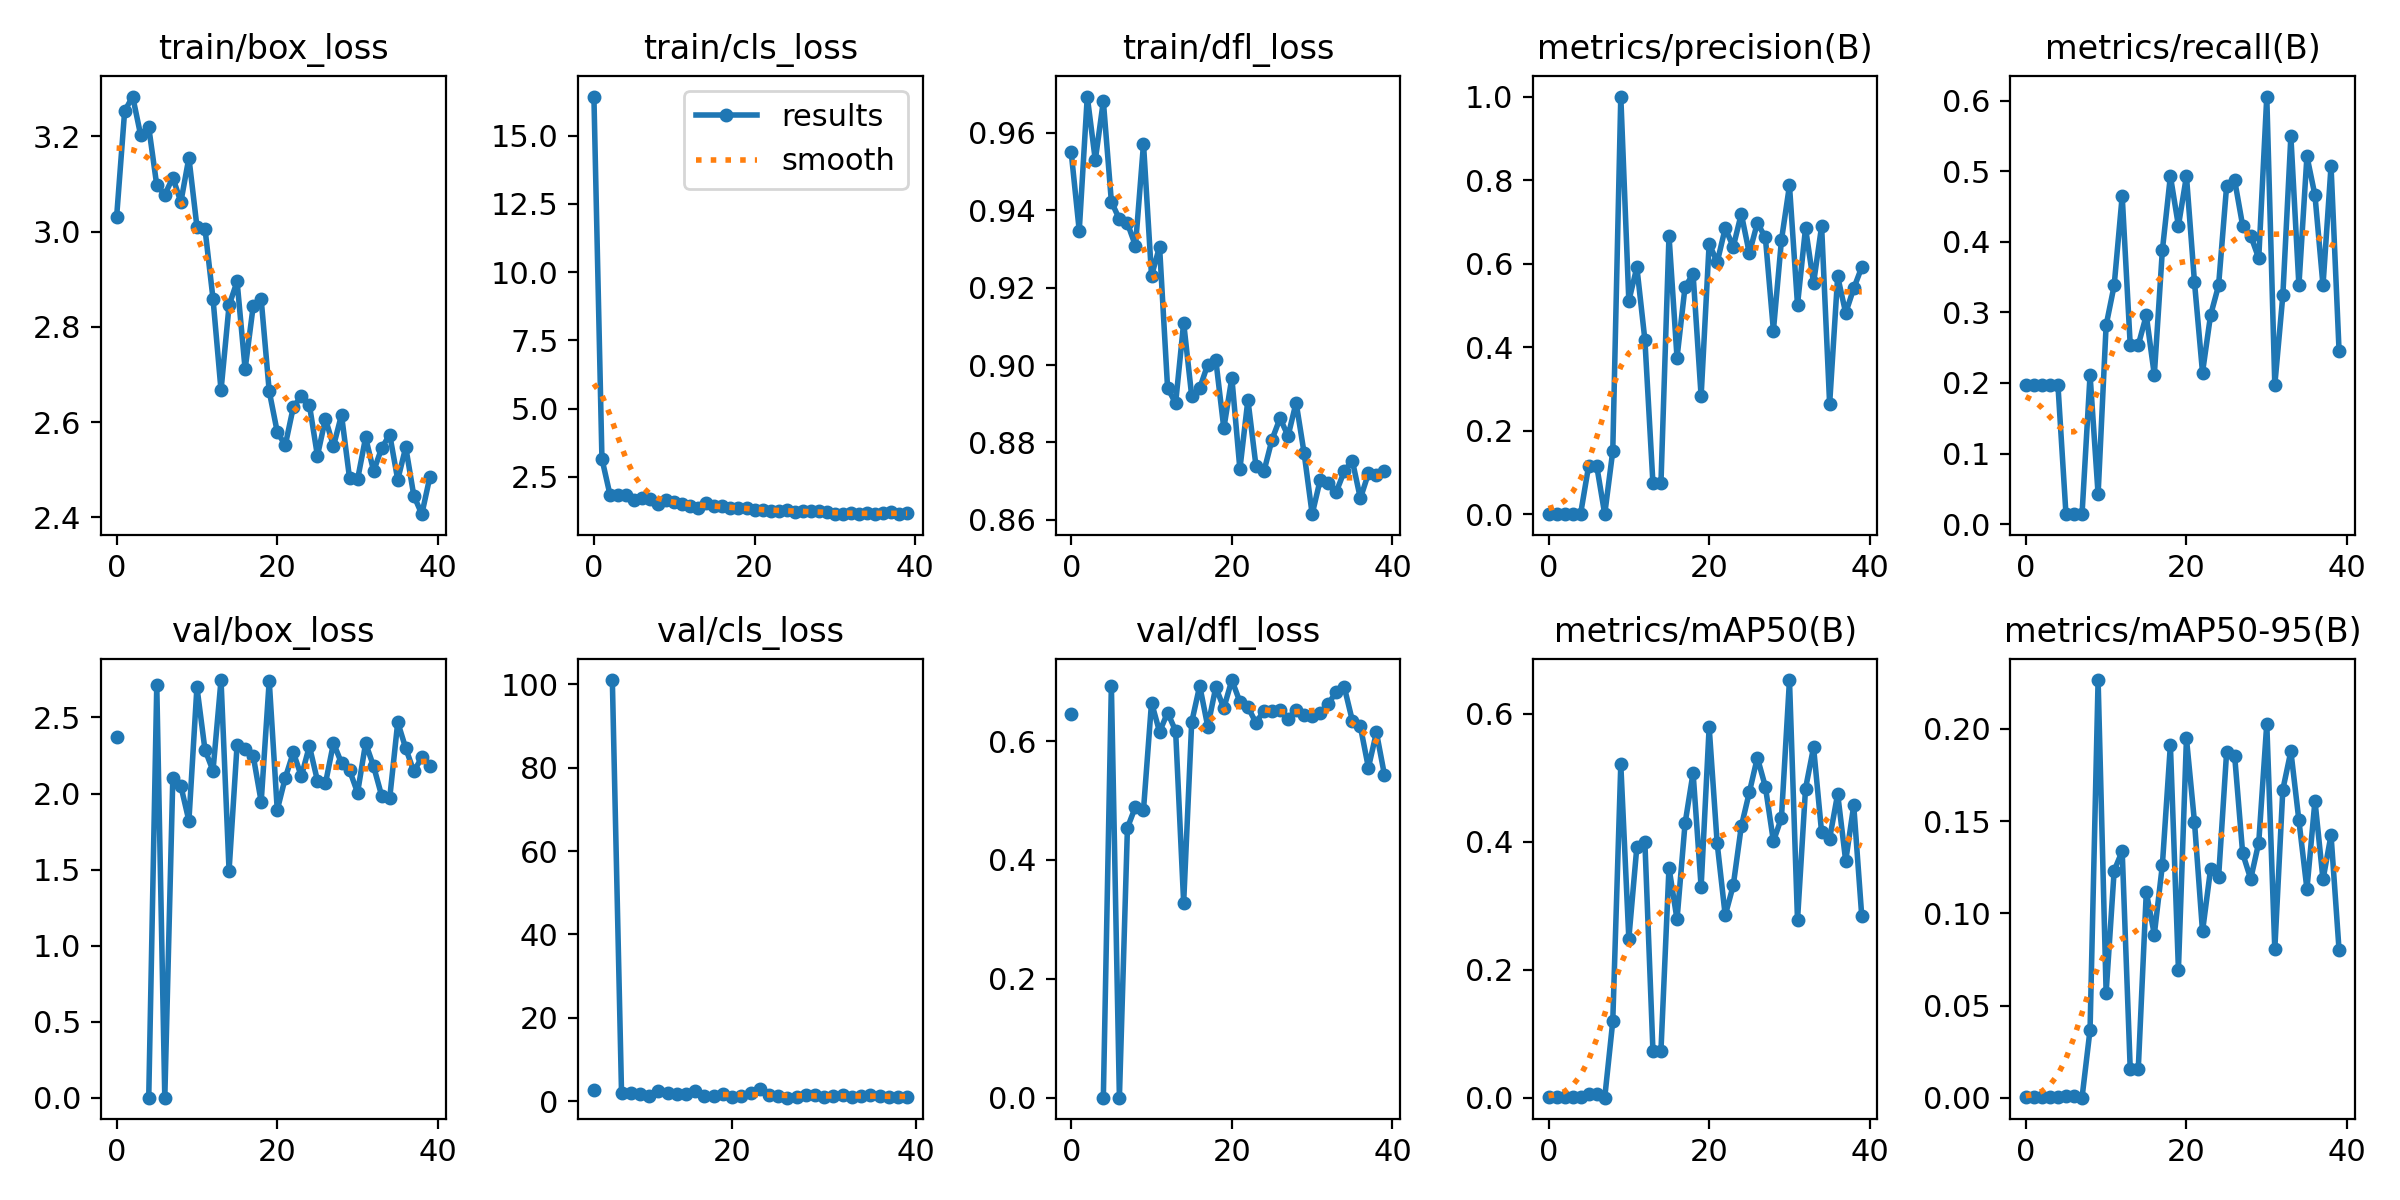

The data file committed next to this chart (first rows):
epoch, train/box_loss, train/cls_loss, train/dfl_loss, metrics/precision(B), metrics/recall(B), metrics/mAP50(B), metrics/mAP50-95(B), val/box_loss, val/cls_loss, val/dfl_loss, lr/pg0, lr/pg1, lr/pg2
0, 3.031, 16.43, 0.955, 0.00192, 0.1972, 0.00091, 0.00026, 2.373, inf, 0.6461, 0.00042, 0.00042, 0.00042
1, 3.253, 3.155, 0.9347, 0.00192, 0.1972, 0.00091, 0.00026, nan, nan, nan, 0.0008515, 0.0008515, 0.0008515
2, 3.284, 1.843, 0.9694, 0.00192, 0.1972, 0.00091, 0.00026, nan, nan, nan, 0.001274, 0.001274, 0.001274
3, 3.202, 1.813, 0.953, 0.00192, 0.1972, 0.00091, 0.00026, nan, nan, nan, 0.001688, 0.001688, 0.001688
4, 3.22, 1.826, 0.9682, 0.00192, 0.1972, 0.00091, 0.00026, 0, nan, 0, 0.001921, 0.001921, 0.001921
5, 3.097, 1.654, 0.9422, 0.1165, 0.01408, 0.00602, 0.0012, 2.711, 2.744, 0.6935, 0.001921, 0.001921, 0.001921
6, 3.078, 1.736, 0.9377, 0.1165, 0.01408, 0.00602, 0.0012, 0, inf, 0, 0.001901, 0.001901, 0.001901
7, 3.114, 1.696, 0.9366, 0.0007, 0.01408, 0.00036, 4e-05, 2.105, 101, 0.4542, 0.001881, 0.001881, 0.001881
8, 3.062, 1.505, 0.9308, 0.1515, 0.2113, 0.1196, 0.03691, 2.05, 1.841, 0.4896, 0.001861, 0.001861, 0.001861
9, 3.155, 1.665, 0.9572, 1, 0.04225, 0.5211, 0.2266, 1.821, 2.051, 0.4844, 0.001842, 0.001842, 0.001842
10, 3.01, 1.56, 0.9231, 0.511, 0.2817, 0.2491, 0.05698, 2.699, 1.761, 0.6649, 0.001822, 0.001822, 0.001822
11, 3.007, 1.514, 0.9306, 0.5916, 0.338, 0.3926, 0.1231, 2.288, 1.157, 0.6156, 0.001802, 0.001802, 0.001802
12, 2.86, 1.411, 0.894, 0.4176, 0.4648, 0.3993, 0.1338, 2.15, 2.486, 0.6479, 0.001782, 0.001782, 0.001782
13, 2.667, 1.359, 0.8902, 0.075, 0.2535, 0.07398, 0.01552, 2.746, 1.849, 0.6171, 0.001762, 0.001762, 0.001762
14, 2.845, 1.526, 0.9109, 0.075, 0.2535, 0.07398, 0.01552, 1.493, 1.633, 0.328, 0.001743, 0.001743, 0.001743
15, 2.896, 1.433, 0.892, 0.6672, 0.2958, 0.3598, 0.1115, 2.32, 1.738, 0.6319, 0.001723, 0.001723, 0.001723
16, 2.711, 1.426, 0.894, 0.3752, 0.2113, 0.2789, 0.08854, 2.29, 2.368, 0.6931, 0.001703, 0.001703, 0.001703
17, 2.843, 1.356, 0.9001, 0.5448, 0.3877, 0.4289, 0.1261, 2.25, 1.123, 0.6245, 0.001683, 0.001683, 0.001683
18, 2.858, 1.367, 0.9013, 0.5751, 0.493, 0.508, 0.1914, 1.946, 1.168, 0.6907, 0.001663, 0.001663, 0.001663
19, 2.665, 1.351, 0.8837, 0.283, 0.4225, 0.3297, 0.06953, 2.742, 1.733, 0.6556, 0.001644, 0.001644, 0.001644
20, 2.579, 1.275, 0.8967, 0.6482, 0.493, 0.5795, 0.1948, 1.892, 1.094, 0.7027, 0.001624, 0.001624, 0.001624
21, 2.551, 1.278, 0.8731, 0.6031, 0.3426, 0.3976, 0.1496, 2.103, 1.274, 0.6662, 0.001604, 0.001604, 0.001604
22, 2.631, 1.259, 0.891, 0.6852, 0.2147, 0.2852, 0.09018, 2.271, 1.904, 0.6572, 0.001584, 0.001584, 0.001584
23, 2.655, 1.253, 0.874, 0.6404, 0.2958, 0.3321, 0.1239, 2.113, 2.837, 0.6309, 0.001564, 0.001564, 0.001564
24, 2.636, 1.263, 0.8726, 0.7194, 0.338, 0.4242, 0.1196, 2.312, 1.393, 0.6511, 0.001545, 0.001545, 0.001545
25, 2.529, 1.192, 0.8807, 0.625, 0.4789, 0.4774, 0.1875, 2.085, 1.141, 0.6513, 0.001525, 0.001525, 0.001525
26, 2.607, 1.243, 0.8862, 0.6975, 0.4872, 0.5317, 0.1855, 2.066, 0.8234, 0.653, 0.001505, 0.001505, 0.001505
27, 2.55, 1.252, 0.8817, 0.6628, 0.4225, 0.4863, 0.1325, 2.332, 0.9989, 0.6379, 0.001485, 0.001485, 0.001485
28, 2.615, 1.228, 0.8903, 0.4401, 0.4084, 0.401, 0.1187, 2.2, 1.462, 0.6528, 0.001465, 0.001465, 0.001465
29, 2.482, 1.215, 0.8772, 0.6562, 0.3765, 0.4377, 0.1384, 2.153, 1.375, 0.6442, 0.001446, 0.001446, 0.001446
30, 2.48, 1.144, 0.8615, 0.7872, 0.6056, 0.653, 0.2029, 2.005, 0.8756, 0.6423, 0.001426, 0.001426, 0.001426
31, 2.568, 1.136, 0.8703, 0.5017, 0.1972, 0.2779, 0.08053, 2.331, 1.344, 0.6476, 0.001406, 0.001406, 0.001406
32, 2.497, 1.155, 0.8696, 0.6854, 0.3239, 0.4834, 0.1672, 2.178, 1.494, 0.6625, 0.001386, 0.001386, 0.001386
33, 2.545, 1.131, 0.8672, 0.5534, 0.5493, 0.5479, 0.1879, 1.985, 0.9868, 0.6831, 0.001366, 0.001366, 0.001366
34, 2.574, 1.164, 0.8726, 0.6897, 0.338, 0.4149, 0.1504, 1.969, 1.273, 0.6907, 0.001347, 0.001347, 0.001347
35, 2.479, 1.127, 0.8753, 0.2643, 0.5211, 0.4053, 0.1132, 2.469, 1.545, 0.6345, 0.001327, 0.001327, 0.001327
36, 2.547, 1.171, 0.8655, 0.5694, 0.4657, 0.4751, 0.1611, 2.297, 1.283, 0.6247, 0.001307, 0.001307, 0.001307
37, 2.446, 1.19, 0.872, 0.4823, 0.338, 0.3703, 0.1184, 2.145, 0.9606, 0.5553, 0.001287, 0.001287, 0.001287
38, 2.407, 1.151, 0.8716, 0.541, 0.507, 0.4571, 0.1424, 2.237, 0.9039, 0.6146, 0.001267, 0.001267, 0.001267
39, 2.485, 1.153, 0.8725, 0.5918, 0.2452, 0.2836, 0.08008, 2.178, 1.079, 0.543, 0.001248, 0.001248, 0.001248
